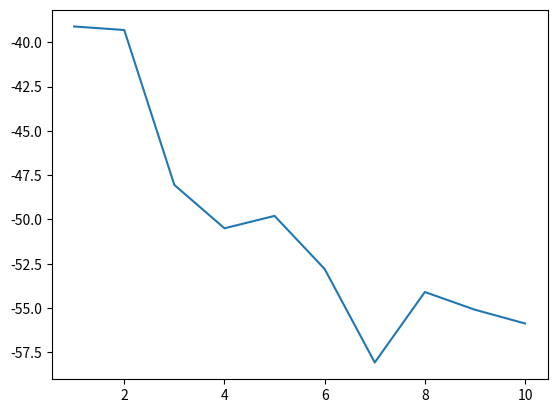

The script that saved this image:
import matplotlib.pyplot as plt 

values = [-39.1, -39.3, -48.05, -50.5, -49.8, -52.8, -58.08, -54.1, -55.1, -55.877]

x = []
y = []

for a, b in enumerate(values):
	x.append(a+1)
	y.append(b)

print(x)
print(y)

plt.plot(x, y)

#plt.gca().invert_yaxis()
plt.show()
